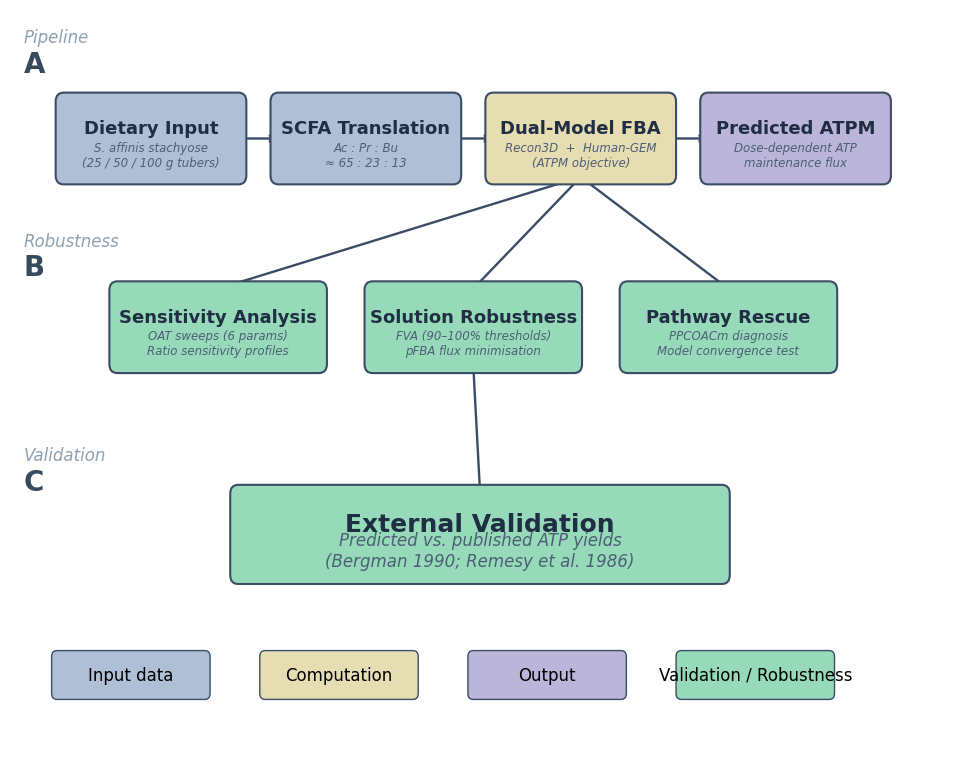

Here is the Python script that generated this plot: (Note: this script raises an exception after producing the figure.)
"""Generate manuscript Figure S1 pipeline schematic."""
import matplotlib
matplotlib.use('Agg')
import matplotlib.pyplot as plt
from matplotlib.patches import FancyBboxPatch
import os

# Colors tuned to match the requested reference style.
COL_INPUT = "#AFC0D6"
COL_COMP = "#E7DDB3"
COL_OUTPUT = "#BBB5DA"
COL_VALID = "#96DAB9"
EDGE = "#3A4C66"
ARROW = "#3A4C66"
SECTION = "#8EA1B1"

# Helper
def _box(ax, cx, cy, w, h, title, subtitle, facecolor, fontsize_t=13, fontsize_s=8.5):
    """Draw a rounded box with title and subtitle."""
    rect = FancyBboxPatch((cx - w/2, cy - h/2), w, h,
                          boxstyle="round,pad=0.12", facecolor=facecolor,
                 edgecolor=EDGE, linewidth=1.5, zorder=2)
    ax.add_patch(rect)
    ax.text(cx, cy + 0.14, title, ha='center', va='center',
         fontsize=fontsize_t, fontweight='bold', family='DejaVu Sans',
         color='#1F2E42', zorder=3)
    if subtitle:
     ax.text(cx, cy - 0.22, subtitle, ha='center', va='center',
          fontsize=fontsize_s, fontstyle='italic', color='#4C5F75',
          family='DejaVu Sans', zorder=3)


def _arrow(ax, x1, y1, x2, y2):
    """Draw a directional connector."""
    ax.annotate('', xy=(x2, y2), xytext=(x1, y1),
                arrowprops=dict(arrowstyle="->,head_width=0.22,head_length=0.1",
                                color=ARROW, lw=1.7),
                zorder=1)


# Figure setup
fig, ax = plt.subplots(figsize=(9.7, 7.7))
ax.set_xlim(0, 14)
ax.set_ylim(0, 10)
ax.axis('off')

BW, BH = 2.6, 1.0

# Section A
ax.text(0.2, 9.55, "Pipeline", fontsize=12, fontstyle='italic', family='DejaVu Sans', color=SECTION)
ax.text(0.2, 9.15, "A", fontsize=20, fontweight='bold', family='DejaVu Sans', color='#384A5E')

ya = 8.25
xs_a = [2.1, 5.3, 8.5, 11.7]

_box(ax, xs_a[0], ya, BW, BH, "Dietary Input",
     "S. affinis stachyose\n(25 / 50 / 100 g tubers)", COL_INPUT)
_box(ax, xs_a[1], ya, BW, BH, "SCFA Translation",
     "Ac : Pr : Bu\n\u2248 65 : 23 : 13", COL_INPUT)
_box(ax, xs_a[2], ya, BW, BH, "Dual-Model FBA",
     "Recon3D  +  Human-GEM\n(ATPM objective)", COL_COMP)
_box(ax, xs_a[3], ya, BW, BH, "Predicted ATPM",
     "Dose-dependent ATP\nmaintenance flux", COL_OUTPUT)

for i in range(3):
    _arrow(ax, xs_a[i] + BW/2 + 0.05, ya, xs_a[i+1] - BW/2 - 0.05, ya)

# Section B
ax.text(0.2, 6.8, "Robustness", fontsize=12, fontstyle='italic', family='DejaVu Sans', color=SECTION)
ax.text(0.2, 6.4, "B", fontsize=20, fontweight='bold', family='DejaVu Sans', color='#384A5E')

yb = 5.7
xs_b = [3.1, 6.9, 10.7]

_box(ax, xs_b[0], yb, 3.0, BH, "Sensitivity Analysis",
     "OAT sweeps (6 params)\nRatio sensitivity profiles", COL_VALID)
_box(ax, xs_b[1], yb, 3.0, BH, "Solution Robustness",
     "FVA (90\u2013100% thresholds)\npFBA flux minimisation", COL_VALID)
_box(ax, xs_b[2], yb, 3.0, BH, "Pathway Rescue",
     "PPCOACm diagnosis\nModel convergence test", COL_VALID)

# Connections from Dual-Model FBA to robustness modules.
for xb in xs_b:
    _arrow(ax, xs_a[2], ya - BH/2 - 0.02, xb, yb + BH/2 + 0.02)

# Section C
ax.text(0.2, 3.9, "Validation", fontsize=12, fontstyle='italic', family='DejaVu Sans', color=SECTION)
ax.text(0.2, 3.5, "C", fontsize=20, fontweight='bold', family='DejaVu Sans', color='#384A5E')

yc = 2.9
_box(
    ax, 7.0, yc, 7.2, 1.1, "External Validation",
    "Predicted vs. published ATP yields\n(Bergman 1990; Remesy et al. 1986)",
    COL_VALID, fontsize_t=18, fontsize_s=12
)
_arrow(ax, xs_b[1], yb - BH/2 - 0.02, 7.0, yc + 0.58)

# Legend
legend_y = 1.0
legend_items = [
    (COL_INPUT, "Input data"),
    (COL_COMP,  "Computation"),
    (COL_OUTPUT, "Output"),
    (COL_VALID, "Validation / Robustness"),
]
lx = 1.7
for col, label in legend_items:
    rect = FancyBboxPatch((lx - 1.0, legend_y - 0.25), 2.2, 0.5,
                          boxstyle="round,pad=0.08", facecolor=col,
                          edgecolor=EDGE, linewidth=1.0, zorder=2)
    ax.add_patch(rect)
    ax.text(lx + 0.1, legend_y, label, ha='center', va='center',
            fontsize=12, family='DejaVu Sans', zorder=3)
    lx += 3.1

plt.tight_layout()

# Save
BASE = os.path.dirname(os.path.abspath(__file__))
ROOT = os.path.dirname(BASE)
out_png = os.path.join(ROOT, "outputs", "figs", "FigS1.png")
out_pdf = os.path.join(ROOT, "outputs", "figs", "FigS1.pdf")
fig.savefig(out_png, dpi=300, bbox_inches='tight', facecolor='white')
fig.savefig(out_pdf, dpi=300, bbox_inches='tight', facecolor='white')
plt.close()
print(f"Saved {out_png}")
print(f"Saved {out_pdf}")
